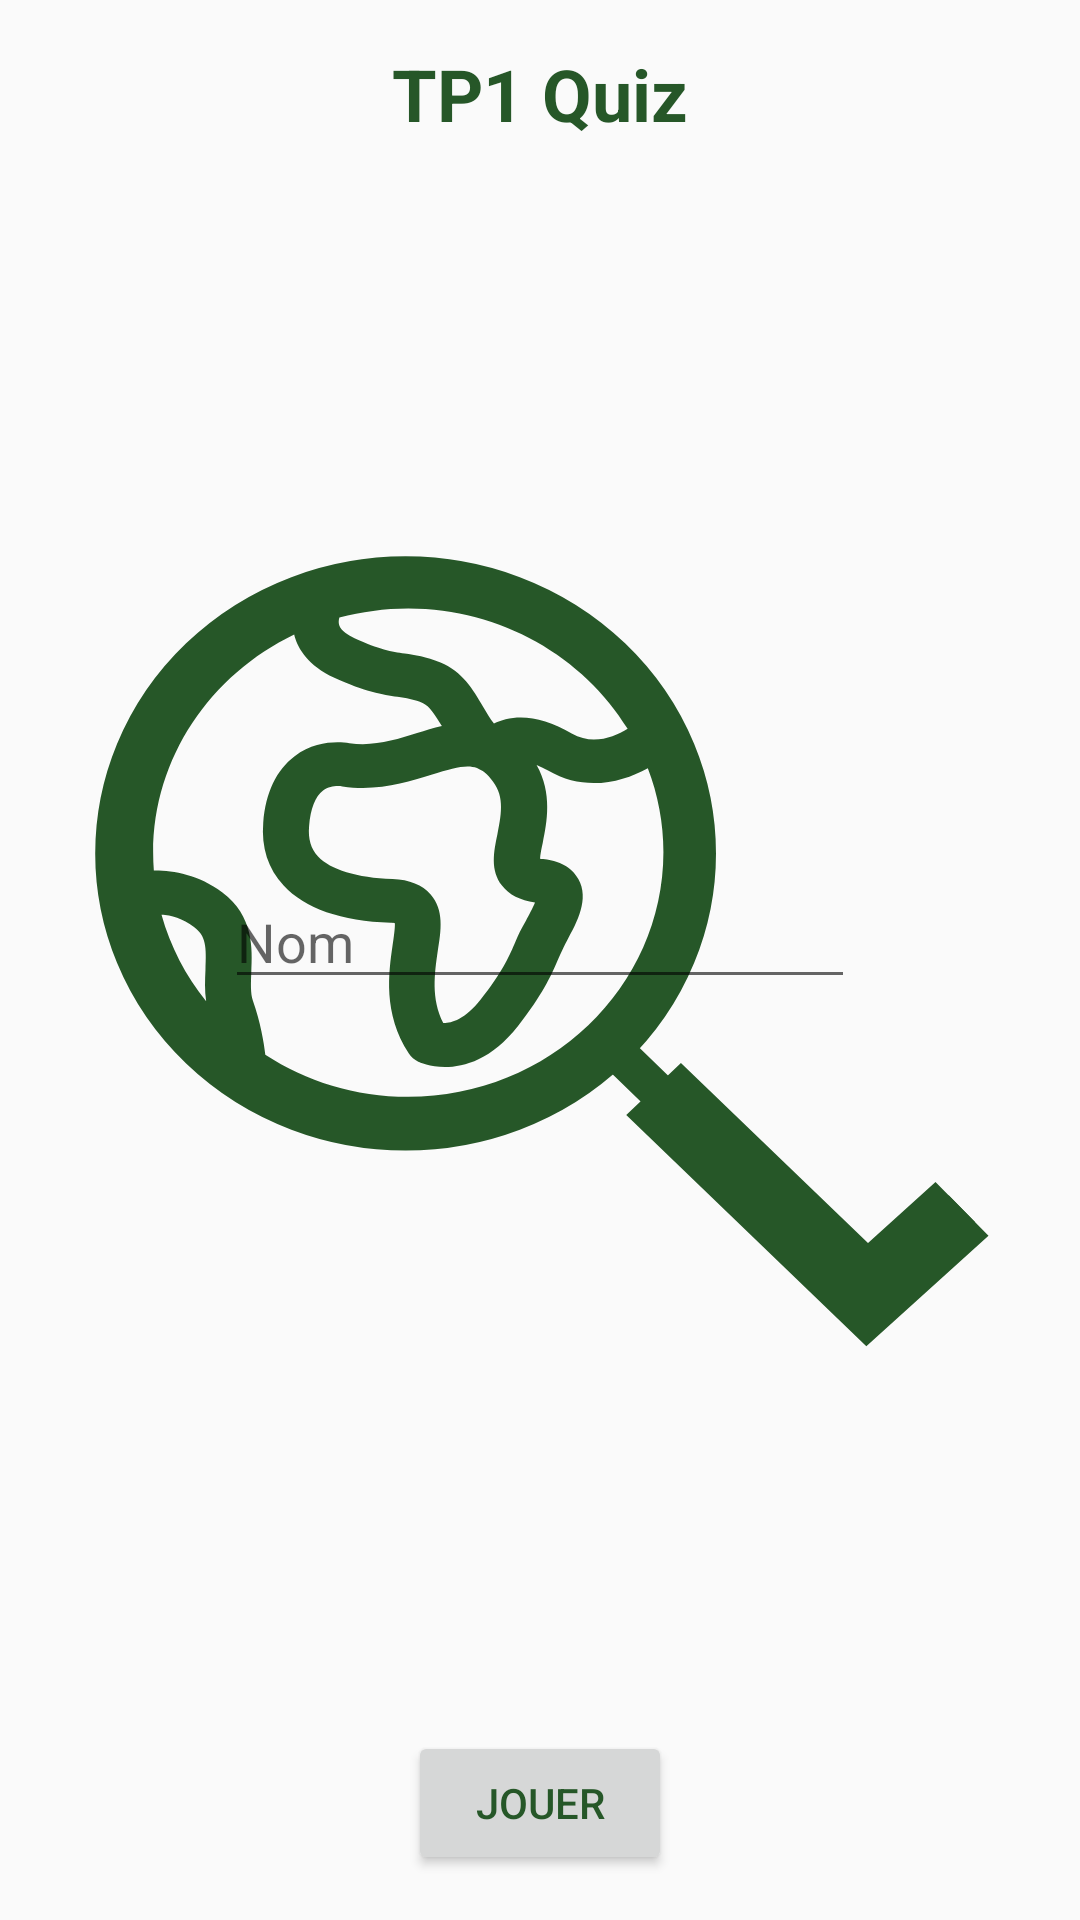

Write the Android layout XML for this screen, with the resource values it uses.
<!-- AndroidManifest.xml: application theme AppTheme -->
<!-- res/layout/activity_main.xml -->
<?xml version="1.0" encoding="utf-8"?>
<androidx.constraintlayout.widget.ConstraintLayout xmlns:android="http://schemas.android.com/apk/res/android"
    xmlns:app="http://schemas.android.com/apk/res-auto"
    xmlns:tools="http://schemas.android.com/tools"
    android:layout_width="match_parent"
    android:layout_height="match_parent"
    android:padding="15dp"
    tools:context=".MainActivity"
    android:background="@drawable/ic_quizbackground"
    android:backgroundTint="@color/colorPrimaryDark">

    <TextView
        android:id="@+id/appWelcome"
        android:layout_width="wrap_content"
        android:layout_height="wrap_content"
        android:text="@string/app_welcome"
        android:textSize="24sp"
        android:textStyle="bold"
        app:layout_constraintLeft_toLeftOf="parent"
        app:layout_constraintRight_toRightOf="parent"
        app:layout_constraintTop_toTopOf="parent" />

    <EditText
        android:id="@+id/dataName"
        android:layout_width="wrap_content"
        android:layout_height="wrap_content"
        android:ems="10"
        android:hint="@string/data_name"
        android:inputType="textPersonName"
        app:layout_constraintBottom_toTopOf="@+id/btnPlay"
        app:layout_constraintEnd_toEndOf="parent"
        app:layout_constraintStart_toStartOf="parent"
        app:layout_constraintTop_toBottomOf="@+id/appWelcome" />

    <Button
        android:id="@+id/btnPlay"
        android:layout_width="wrap_content"
        android:layout_height="wrap_content"
        android:onClick="onClickBtnPlay"
        android:text="@string/btn_play"
        app:layout_constraintBottom_toBottomOf="parent"
        app:layout_constraintEnd_toEndOf="parent"
        app:layout_constraintStart_toStartOf="parent" />

</androidx.constraintlayout.widget.ConstraintLayout>
<!-- resources referenced by this layout -->
<resources>
  <color name="colorPrimaryDark">#265728</color>
  <!-- drawable ic_quizbackground: vector/xml drawable (drawable, 23642 chars, omitted) -->
  <string name="app_welcome">TP1 Quiz</string>
  <string name="btn_play">Jouer</string>
  <string name="data_name">Nom</string>
  <style name="AppTheme" parent="Theme.AppCompat.Light.DarkActionBar">
          
          <item name="colorPrimary">@color/colorPrimary</item>
          <item name="colorPrimaryDark">@color/colorPrimaryDark</item>
          <item name="colorAccent">@color/colorAccent</item>
          <item name="android:textColor">@color/colorPrimaryDark</item>
      </style>
  <color name="colorPrimary">#4CAF50</color>
  <color name="colorAccent">#5DC4F3</color>
</resources>
